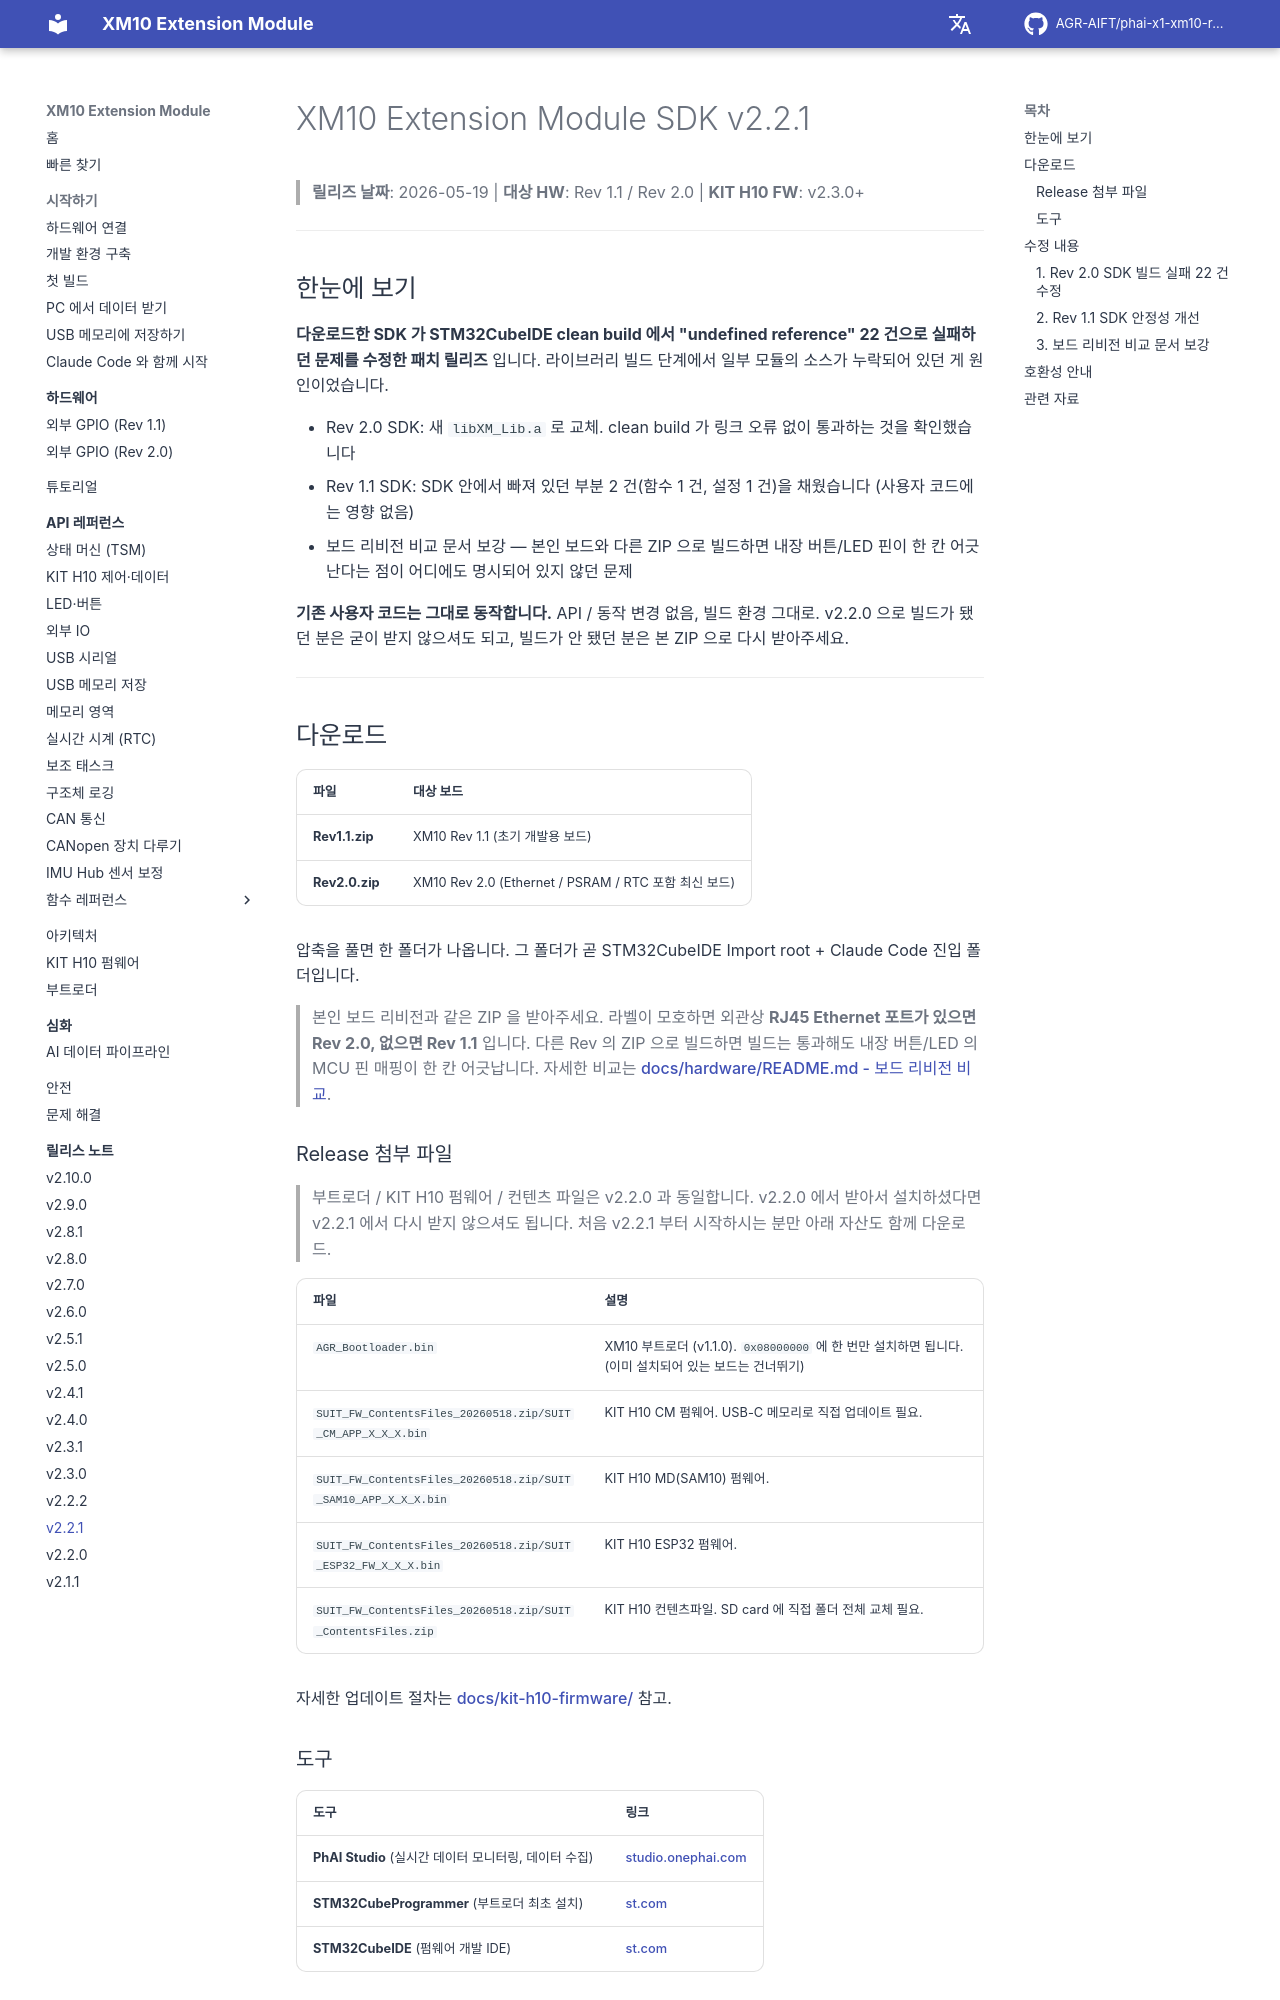

repository: AGR-AIFT/phai-x1-xm10-release · page: release-notes/v2.2.1/index.html · generator: mkdocs

# XM10 Extension Module SDK v2.2.1

> **릴리즈 날짜**: 2026-05-19 | **대상 HW**: Rev 1.1 / Rev 2.0 | **KIT H10 FW**: v2.3.0+

---

## 한눈에 보기

**다운로드한 SDK 가 STM32CubeIDE clean build 에서 "undefined reference" 22 건으로 실패하던 문제를 수정한 패치 릴리즈** 입니다. 라이브러리 빌드 단계에서 일부 모듈의 소스가 누락되어 있던 게 원인이었습니다.

- Rev 2.0 SDK: 새 `libXM_Lib.a` 로 교체. clean build 가 링크 오류 없이 통과하는 것을 확인했습니다
- Rev 1.1 SDK: SDK 안에서 빠져 있던 부분 2 건(함수 1 건, 설정 1 건)을 채웠습니다 (사용자 코드에는 영향 없음)
- 보드 리비전 비교 문서 보강 — 본인 보드와 다른 ZIP 으로 빌드하면 내장 버튼/LED 핀이 한 칸 어긋난다는 점이 어디에도 명시되어 있지 않던 문제

**기존 사용자 코드는 그대로 동작합니다.** API / 동작 변경 없음, 빌드 환경 그대로. v2.2.0 으로 빌드가 됐던 분은 굳이 받지 않으셔도 되고, 빌드가 안 됐던 분은 본 ZIP 으로 다시 받아주세요.

---

## 다운로드

| 파일 | 대상 보드 |
|------|-----------|
| **Rev1.1.zip** | XM10 Rev 1.1 (초기 개발용 보드) |
| **Rev2.0.zip** | XM10 Rev 2.0 (Ethernet / PSRAM / RTC 포함 최신 보드) |

압축을 풀면 한 폴더가 나옵니다. 그 폴더가 곧 STM32CubeIDE Import root + Claude Code 진입 폴더입니다.

> 본인 보드 리비전과 같은 ZIP 을 받아주세요. 라벨이 모호하면 외관상 **RJ45 Ethernet 포트가 있으면 Rev 2.0, 없으면 Rev 1.1** 입니다. 다른 Rev 의 ZIP 으로 빌드하면 빌드는 통과해도 내장 버튼/LED 의 MCU 핀 매핑이 한 칸 어긋납니다. 자세한 비교는 [docs/hardware/README.md - 보드 리비전 비교](https://github.com/AGR-AIFT/phai-x1-xm10-release/blob/v2.2.1/docs/hardware/README.md#보드-리비전-비교).

### Release 첨부 파일

> 부트로더 / KIT H10 펌웨어 / 컨텐츠 파일은 v2.2.0 과 동일합니다. v2.2.0 에서 받아서 설치하셨다면 v2.2.1 에서 다시 받지 않으셔도 됩니다. 처음 v2.2.1 부터 시작하시는 분만 아래 자산도 함께 다운로드.

| 파일 | 설명 |
|------|------|
| `AGR_Bootloader.bin` | XM10 부트로더 (v1.1.0). `0x08000000` 에 한 번만 설치하면 됩니다. (이미 설치되어 있는 보드는 건너뛰기) |
| `SUIT_FW_ContentsFiles_20260518.zip/SUIT_CM_APP_X_X_X.bin` | KIT H10 CM 펌웨어. USB-C 메모리로 직접 업데이트 필요. |
| `SUIT_FW_ContentsFiles_20260518.zip/SUIT_SAM10_APP_X_X_X.bin` | KIT H10 MD(SAM10) 펌웨어. |
| `SUIT_FW_ContentsFiles_20260518.zip/SUIT_ESP32_FW_X_X_X.bin` | KIT H10 ESP32 펌웨어. |
| `SUIT_FW_ContentsFiles_20260518.zip/SUIT_ContentsFiles.zip` | KIT H10 컨텐츠파일. SD card 에 직접 폴더 전체 교체 필요. |

자세한 업데이트 절차는 [docs/kit-h10-firmware/](https://github.com/AGR-AIFT/phai-x1-xm10-release/tree/v2.2.1/docs/kit-h10-firmware) 참고.
